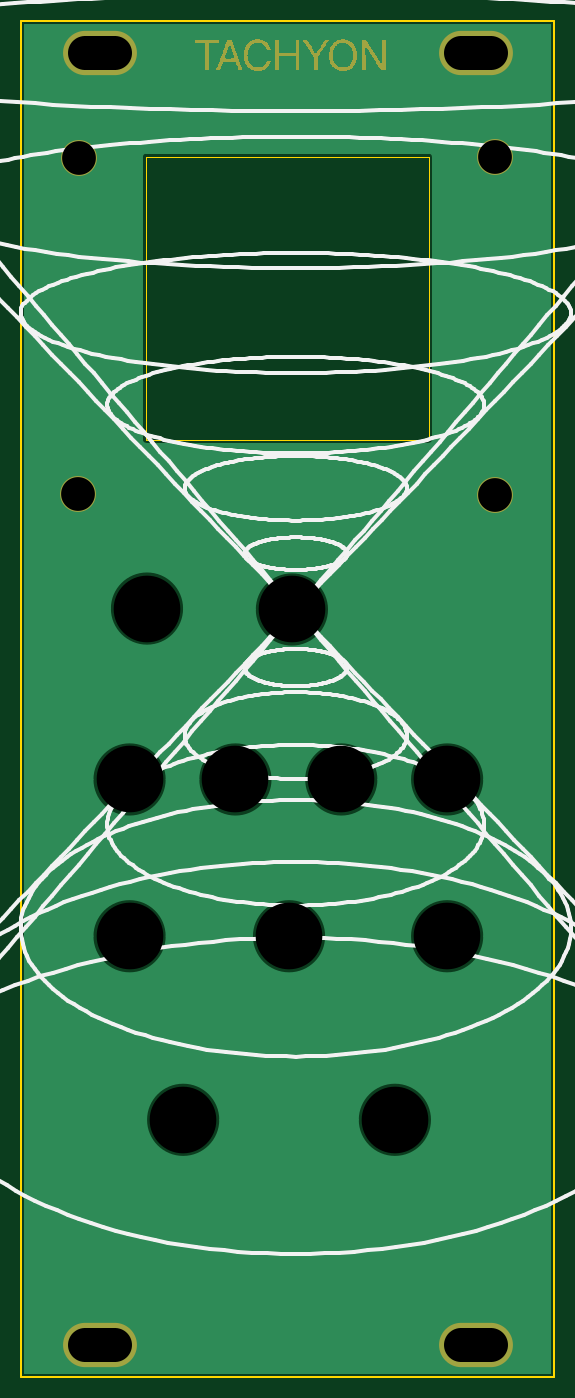
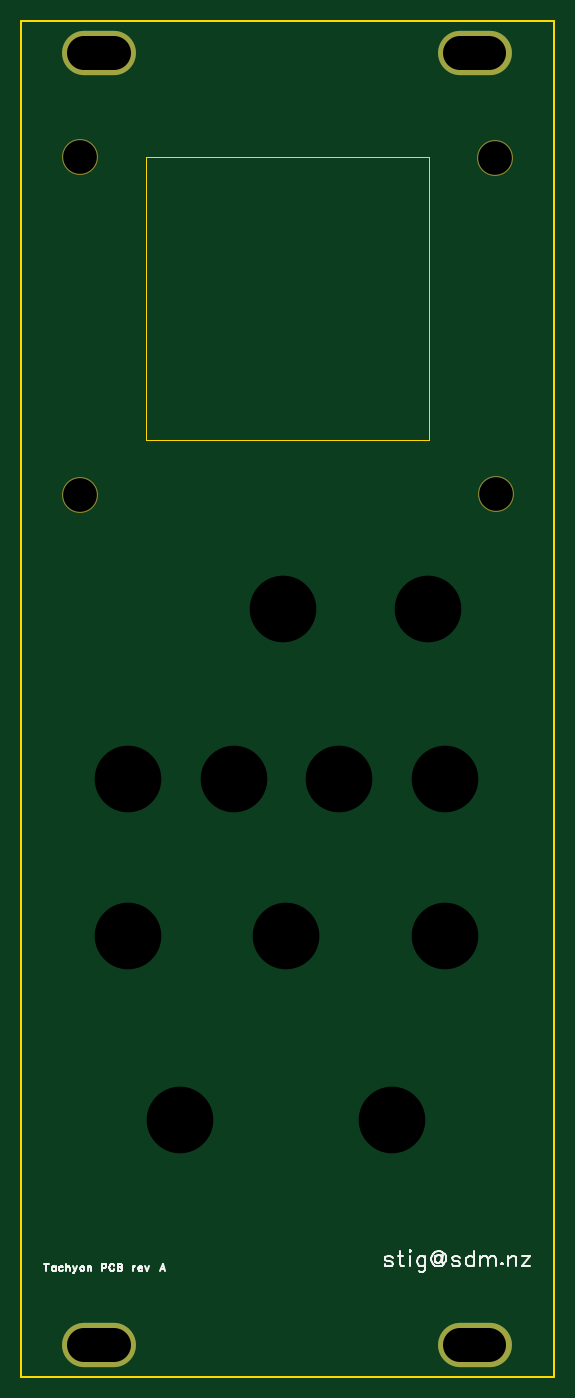
Circuit board: 9 layer files. Board 50.5 x 128.5 mm.
- drill: Drill_NPTH_Through.DRL (381 bytes)
- drill: Drill_PTH_Through.DRL (453 bytes)
- outline: Gerber_BoardOutlineLayer.GKO (958 bytes)
- bottom_copper: Gerber_BottomLayer.GBL (879 bytes)
- bottom_silk: Gerber_BottomSilkscreenLayer.GBO (9238 bytes)
- bottom_mask: Gerber_BottomSolderMaskLayer.GBS (889 bytes)
- top_copper: Gerber_TopLayer.GTL (20239 bytes)
- top_silk: Gerber_TopSilkscreenLayer.GTO (72597 bytes)
- top_mask: Gerber_TopSolderMaskLayer.GTS (16668 bytes)

=== drill: Drill_NPTH_Through.DRL ===
;TYPE=NON_PLATED
;Layer: NPTH_Through
;EasyEDA Pro Client v2.2.47.7, 2026-04-30 22:48:10
;Gerber Generator version 0.3
M48
METRIC,LZ,0000.00000
;Hole size 1 = 6.31808 METRIC
T01C6.31808
%
G05
G90
T01
X-0.37642Y8.56576
X-14.11103Y8.65203
X-15.762Y-7.544
X-5.729Y-7.544
X4.304Y-7.544
X14.337Y-7.544
X-15.762Y-22.403
X-0.649Y-22.403
X14.337Y-22.403
X-10.682Y-39.802
X9.384Y-39.802
M30
=== drill: Drill_PTH_Through.DRL (453 bytes, source withheld) ===
=== outline: Gerber_BoardOutlineLayer.GKO ===
G04 Layer: BoardOutlineLayer*
G04 EasyEDA Pro v2.2.47.7, 2026-04-30 22:48:10*
G04 Gerber Generator version 0.3*
G04 Scale: 100 percent, Rotated: No, Reflected: No*
G04 Dimensions in millimeters*
G04 Leading zeros omitted, absolute positions, 4 integers and 5 decimals*
G04 Generated by one-click*
G04 Object Configs: Pad,Via,Track,Text,Image,Dimension,BoardOutline,BoardCutout,CopperFilled,SolidRegion,FPCStiffener,Line,PlaneZone,ComponentProperty,ComponentSilkscreen,TearDrop*
G04 Layer Configs: 1,2,3,4,5,6,7,8,9,10,11,13,14,71,56*
G04 Copper Areas: 0*
%FSLAX45Y45*%
%MOMM*%
%ADD10C,0.15*%
%ADD11C,0.0254*%
%ADD12C,0.0047*%
G75*


G04 PolygonModel Start*
G54D10*
G01X2445100Y6433800D02*
G01X-2604900Y6433800D01*
G01X-2604900Y-6416200D01*
G01X2445100Y-6416200D01*
G01X2445100Y6433800D01*

G04 Rect Start*
G54D11*
G01X-1422650Y2463800D02*
G01X-1422650Y5149300D01*
G01X1262850Y5149300D01*
G01X1262850Y2463800D01*
G01X-1422650Y2463800D01*
G04 Rect End*

M02*


=== bottom_copper: Gerber_BottomLayer.GBL ===
G04 Layer: BottomLayer*
G04 EasyEDA Pro v2.2.47.7, 2026-04-30 22:48:10*
G04 Gerber Generator version 0.3*
G04 Scale: 100 percent, Rotated: No, Reflected: No*
G04 Dimensions in millimeters*
G04 Leading zeros omitted, absolute positions, 4 integers and 5 decimals*
G04 Generated by one-click*
G04 Object Configs: Pad,Via,Track,Text,Image,Dimension,BoardOutline,BoardCutout,CopperFilled,SolidRegion,FPCStiffener,Line,PlaneZone,ComponentProperty,ComponentSilkscreen,TearDrop*
G04 Layer Configs: 1,2,3,4,5,6,7,8,9,10,11,13,14,71,56*
G04 Copper Areas: 0*
%FSLAX45Y45*%
%MOMM*%
%ADD10O,7.0X4.2*%
%ADD11C,3.2004*%
%ADD12C,0.8489*%
G75*


G04 Pad Start*
G54D10*
G01X-1854900Y-6116200D03*
G01X-1854900Y6133800D03*
G01X1705100Y6133800D03*
G01X1705100Y-6116200D03*
G54D11*
G01X1888750Y5146813D03*
G01X1888750Y1941333D03*
G01X-2061250Y1946413D03*
G01X-2051050Y5137150D03*
G04 Pad End*

M02*


=== bottom_silk: Gerber_BottomSilkscreenLayer.GBO (9238 bytes, source omitted) ===
=== bottom_mask: Gerber_BottomSolderMaskLayer.GBS ===
G04 Layer: BottomSolderMaskLayer*
G04 EasyEDA Pro v2.2.47.7, 2026-04-30 22:48:10*
G04 Gerber Generator version 0.3*
G04 Scale: 100 percent, Rotated: No, Reflected: No*
G04 Dimensions in millimeters*
G04 Leading zeros omitted, absolute positions, 4 integers and 5 decimals*
G04 Generated by one-click*
G04 Object Configs: Pad,Via,Track,Text,Image,Dimension,BoardOutline,BoardCutout,CopperFilled,SolidRegion,FPCStiffener,Line,PlaneZone,ComponentProperty,ComponentSilkscreen,TearDrop*
G04 Layer Configs: 1,2,3,4,5,6,7,8,9,10,11,13,14,71,56*
G04 Copper Areas: 0*
%FSLAX45Y45*%
%MOMM*%
%ADD10O,7.0X4.2*%
%ADD11C,3.4036*%
%ADD12C,0.7921*%
G75*


G04 Pad Start*
G54D10*
G01X-1854900Y-6116200D03*
G01X-1854900Y6133800D03*
G01X1705100Y6133800D03*
G01X1705100Y-6116200D03*
G54D11*
G01X1888750Y5146813D03*
G01X1888750Y1941333D03*
G01X-2061250Y1946413D03*
G01X-2051050Y5137150D03*
G04 Pad End*

M02*


=== top_copper: Gerber_TopLayer.GTL (20239 bytes, source omitted) ===
=== top_silk: Gerber_TopSilkscreenLayer.GTO (72597 bytes, source omitted) ===
=== top_mask: Gerber_TopSolderMaskLayer.GTS (16668 bytes, source omitted) ===
